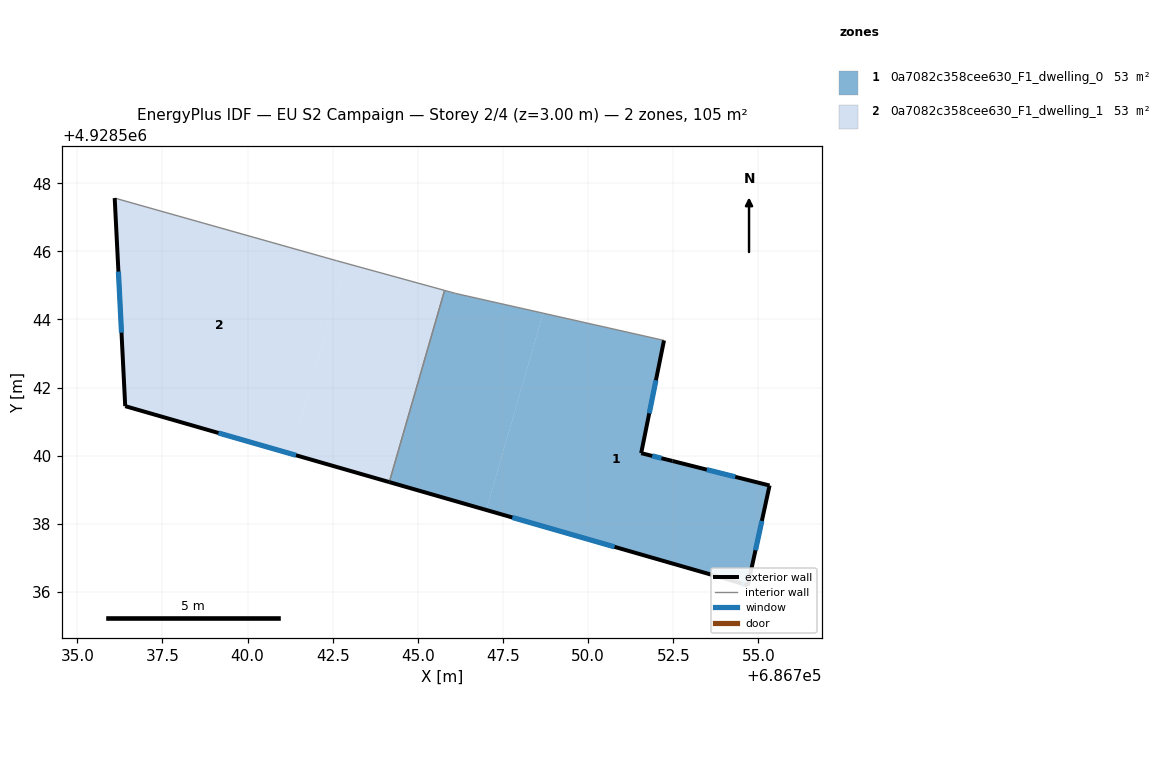
=== STOREY PLAN SPEC (per zone: floor XY polygon, exterior-wall plan segments, windows/doors) ===
zone 1: 0a7082c358cee630_F1_dwelling_0  (52.7 m²)
  floor: (686752.23, 4928543.38) (686751.56, 4928540.08) (686752.48, 4928539.84) (686755.33, 4928539.12) (686754.69, 4928536.18) (686754.39, 4928536.29) (686747.01, 4928538.41) (686748.68, 4928544.19)
  floor: (686748.68, 4928544.19) (686747.01, 4928538.41) (686744.16, 4928539.23) (686745.78, 4928544.85) (686746.11, 4928544.76)
  exterior wall: (686752.48, 4928539.84) – (686751.56, 4928540.08)  [0.9 m]
    window: (686752.15, 4928539.93) – (686751.88, 4928539.99)  [0.2 m²]
  exterior wall: (686755.33, 4928539.12) – (686752.48, 4928539.84)  [2.9 m]
    window: (686754.32, 4928539.38) – (686753.48, 4928539.59)  [0.8 m²]
  exterior wall: (686754.69, 4928536.18) – (686755.33, 4928539.12)  [3.0 m]
    window: (686754.91, 4928537.22) – (686755.10, 4928538.09)  [0.8 m²]
  exterior wall: (686754.39, 4928536.29) – (686754.69, 4928536.18)  [0.3 m]
    window: (686754.49, 4928536.25) – (686754.58, 4928536.22)  [0.1 m²]
  exterior wall: (686744.16, 4928539.22) – (686754.39, 4928536.29)  [10.6 m]
    window: (686747.77, 4928538.19) – (686750.78, 4928537.32)  [2.7 m²]
  exterior wall: (686751.56, 4928540.08) – (686752.23, 4928543.38)  [3.4 m]
    window: (686751.79, 4928541.24) – (686751.99, 4928542.22)  [0.9 m²]
  interior walls: 3
zone 2: 0a7082c358cee630_F1_dwelling_1  (52.7 m²)
  floor: (686745.78, 4928544.85) (686744.16, 4928539.23) (686741.27, 4928540.06) (686742.88, 4928545.65)
  floor: (686742.62, 4928545.72) (686742.88, 4928545.65) (686741.27, 4928540.06) (686736.41, 4928541.45) (686736.10, 4928547.57)
  exterior wall: (686736.41, 4928541.46) – (686744.16, 4928539.22)  [8.1 m]
    window: (686739.15, 4928540.67) – (686741.42, 4928540.01)  [2.1 m²]
  exterior wall: (686736.10, 4928547.57) – (686736.41, 4928541.46)  [6.1 m]
    window: (686736.21, 4928545.41) – (686736.30, 4928543.61)  [1.6 m²]
  interior walls: 3

=== DERIVED (storey summary) ===
Building: EU S2 Campaign
Storey: 2 of 4  (floor level z = 3.00 m)
Storey gross floor area: 105.5 m²
Zones on this storey: 2
  - 0a7082c358cee630_F1_dwelling_0: floor 52.7 m²; exterior wall 21.2 m (63.7 m²); 6 window(s) 5.5 m²; WWR 8.6%
  - 0a7082c358cee630_F1_dwelling_1: floor 52.7 m²; exterior wall 14.2 m (42.6 m²); 2 window(s) 3.7 m²; WWR 8.6%
Zone adjacency (shared interzone walls):
  - 0a7082c358cee630_F1_dwelling_0 ↔ 0a7082c358cee630_F1_dwelling_1